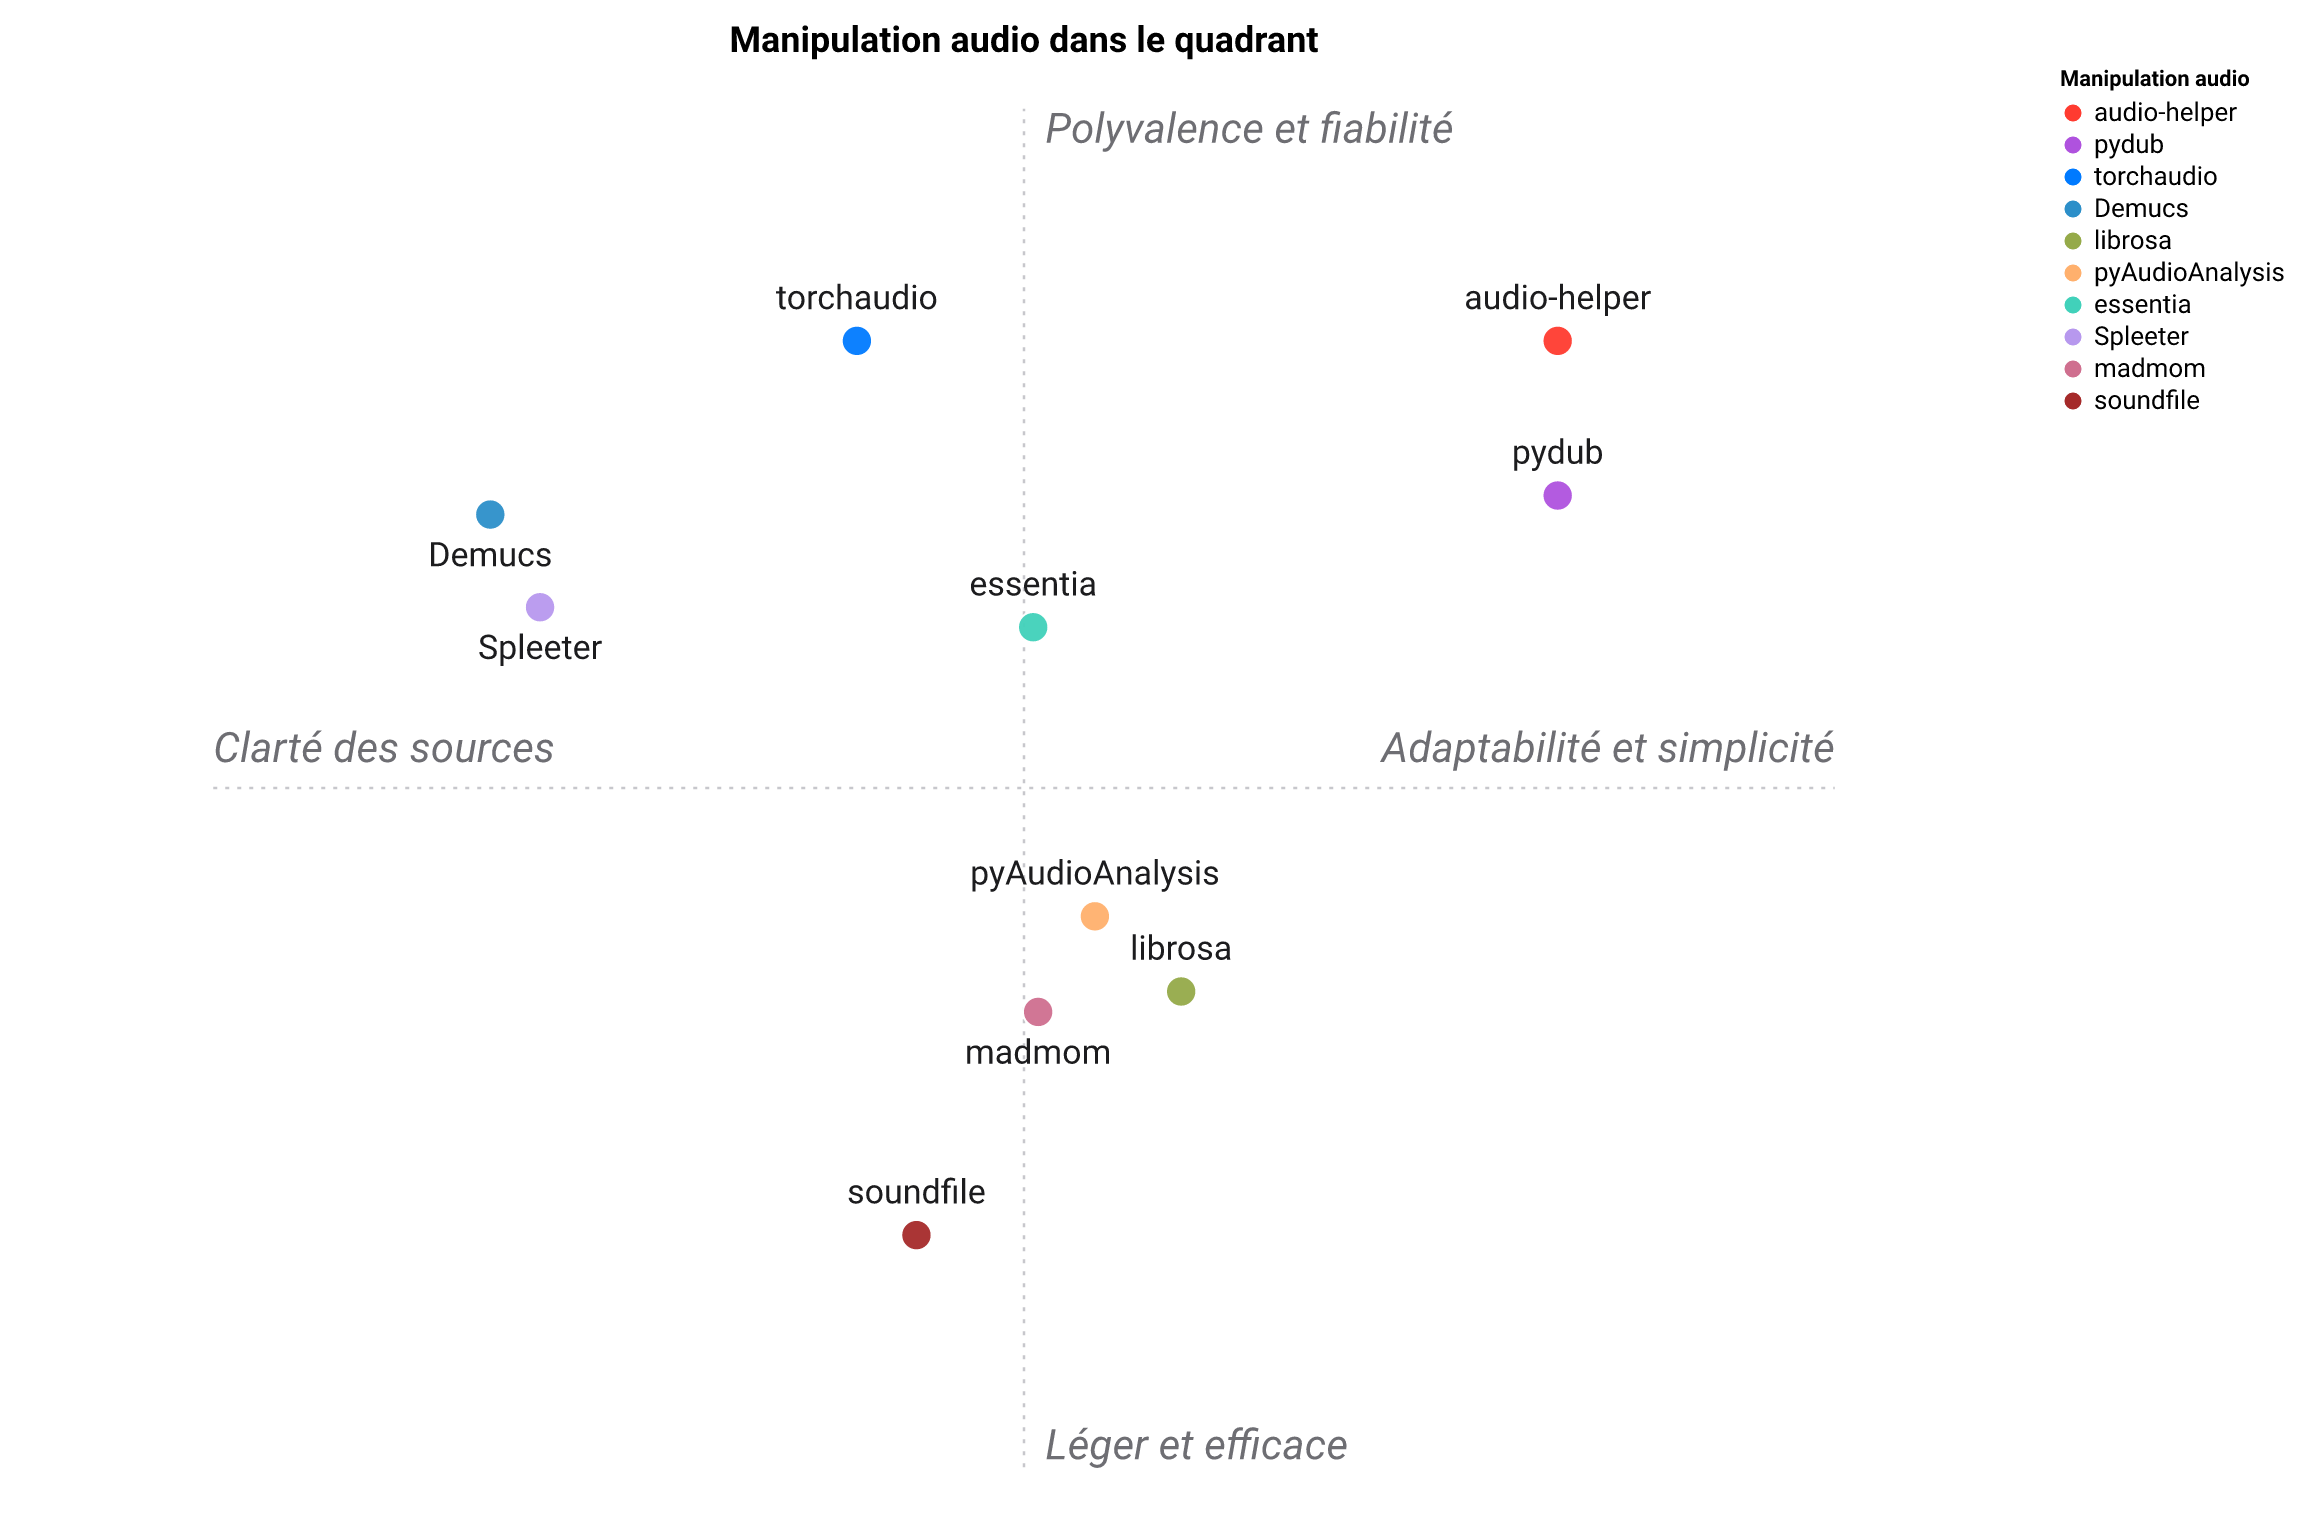

Data behind this chart, as committed beside it:
Manipulation audio, E/S multi-format, Conversion de format, Découpage / concat / silence, Caractéristiques MFCC / spectrales, Séparation de sources, Installation légère, Ergonomie pipeline d'IA
audio-helper, 5, 5, 5, 3, 4, 5, 5
librosa, 3, 2, 3, 5, 1, 4, 3
torchaudio, 4, 3, 2, 4, 4, 1, 3
pydub, 4, 4, 5, 1, 1, 5, 4
soundfile, 2, 1, 1, 1, 1, 5, 3
pyAudioAnalysis, 3, 3, 3, 5, 1, 3, 2
essentia, 4, 3, 3, 5, 2, 2, 2
madmom, 3, 2, 3, 5, 1, 3, 2
Demucs, 3, 2, 1, 1, 5, 1, 2
Spleeter, 3, 2, 1, 1, 4, 1, 2
